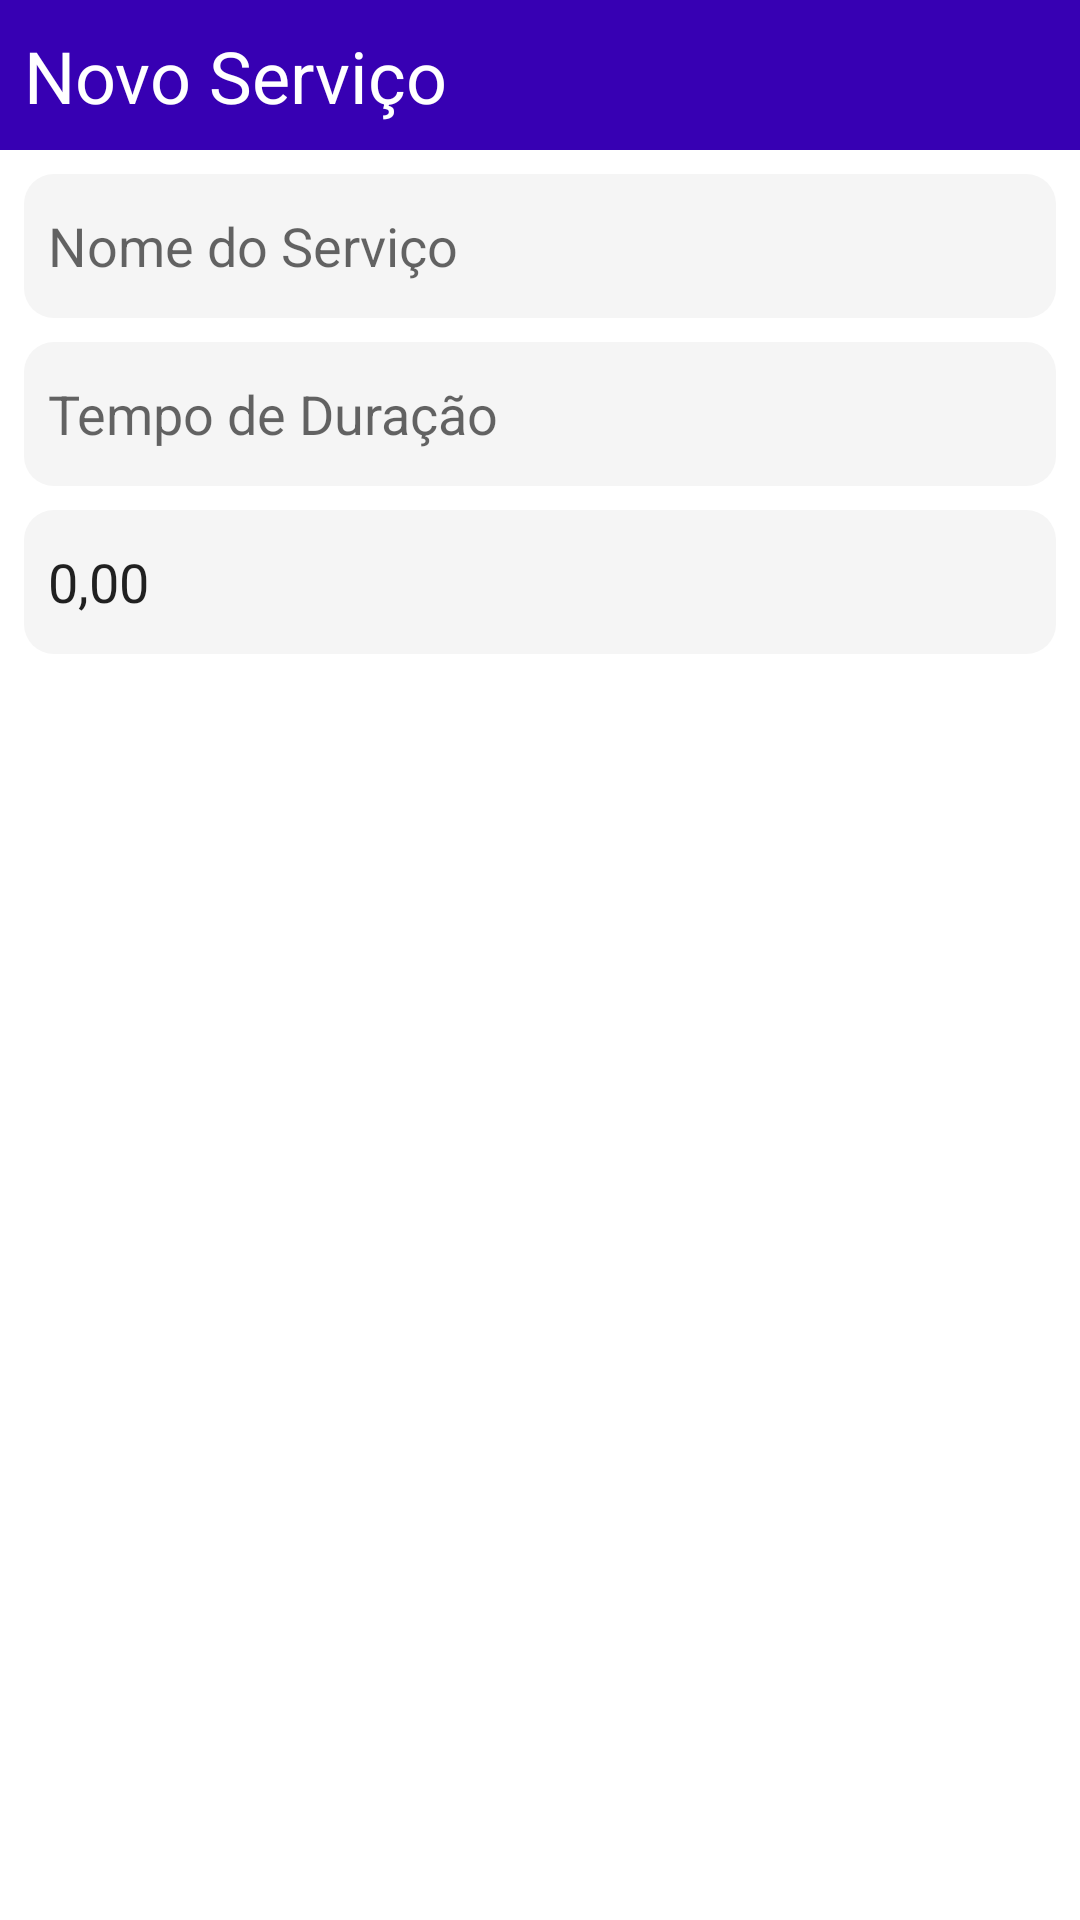

Here is an Android app screen rendered from its layout file. Give the layout XML and the strings, colors and styles it references.
<!-- AndroidManifest.xml: application theme Theme.BeautyStyle -->
<!-- res/layout/fragment_new_job.xml -->
<?xml version="1.0" encoding="utf-8"?>
<androidx.constraintlayout.widget.ConstraintLayout xmlns:android="http://schemas.android.com/apk/res/android"
    xmlns:app="http://schemas.android.com/apk/res-auto"
    xmlns:tools="http://schemas.android.com/tools"
    android:layout_width="match_parent"
    android:layout_height="match_parent">

    <ImageView
        android:id="@+id/fragment_new_service_action_bar"
        android:layout_width="0dp"
        android:layout_height="50dp"
        android:background="@color/purple_700"
        android:contentDescription="@string/todo"
        app:layout_constraintEnd_toEndOf="parent"
        app:layout_constraintStart_toStartOf="parent"
        app:layout_constraintTop_toTopOf="parent" />

    <TextView
        android:layout_width="wrap_content"
        android:layout_height="wrap_content"
        android:layout_marginStart="8dp"
        android:text="@string/new_service"
        android:textColor="@color/white"
        android:textSize="24sp"
        app:layout_constraintBottom_toBottomOf="@id/fragment_new_service_action_bar"
        app:layout_constraintStart_toStartOf="@id/fragment_new_service_action_bar"
        app:layout_constraintTop_toTopOf="@id/fragment_new_service_action_bar" />

    <ImageView
        android:id="@+id/fragment_new_job_save"
        android:layout_width="wrap_content"
        android:layout_height="wrap_content"
        android:layout_marginEnd="8dp"
        android:contentDescription="@string/todo"
        app:layout_constraintBottom_toBottomOf="@id/fragment_new_service_action_bar"
        app:layout_constraintEnd_toEndOf="@id/fragment_new_service_action_bar"
        app:layout_constraintTop_toTopOf="@id/fragment_new_service_action_bar"
        app:srcCompat="@drawable/ic_check" />

    <EditText
        android:id="@+id/fragment_new_job_description"
        android:layout_width="0dp"
        android:layout_height="48dp"
        android:layout_margin="8dp"
        android:background="@drawable/custom_default_input"
        android:hint="@string/service_name"
        android:inputType="text"
        android:padding="8dp"
        app:layout_constraintEnd_toEndOf="parent"
        app:layout_constraintHorizontal_bias="0.0"
        app:layout_constraintStart_toStartOf="parent"
        app:layout_constraintTop_toBottomOf="@+id/fragment_new_service_action_bar"
        tools:ignore="Autofill" />

    <EditText
        android:id="@+id/fragment_new_job_duration"
        android:layout_width="0dp"
        android:layout_height="48dp"
        android:layout_marginTop="8dp"
        android:background="@drawable/custom_default_input"
        android:clickable="true"
        android:digits="0,1,2,3,4,5,6,7,8,9,:"
        android:focusable="false"
        android:hint="@string/duration_time"
        android:inputType="time"
        android:padding="8dp"
        app:layout_constraintEnd_toEndOf="@+id/fragment_new_job_description"
        app:layout_constraintStart_toStartOf="@+id/fragment_new_job_description"
        app:layout_constraintTop_toBottomOf="@+id/fragment_new_job_description"
        tools:ignore="Autofill" />

    <EditText
        android:id="@+id/fragment_new_job_value"
        android:layout_width="0dp"
        android:layout_height="48dp"
        android:layout_marginTop="8dp"
        android:background="@drawable/custom_default_input"
        android:inputType="number"
        android:longClickable="false"
        android:padding="8dp"
        android:text="@string/default_coin_value"
        app:layout_constraintEnd_toEndOf="@+id/fragment_new_job_description"
        app:layout_constraintStart_toStartOf="@+id/fragment_new_job_description"
        app:layout_constraintTop_toBottomOf="@+id/fragment_new_job_duration"
        tools:ignore="Autofill"/>


</androidx.constraintlayout.widget.ConstraintLayout>
<!-- resources referenced by this layout -->
<resources>
  <color name="purple_700">#FF3700B3</color>
  <color name="white">#FFFFFFFF</color>
  <!-- drawable custom_default_input (drawable) -->
  <?xml version="1.0" encoding="utf-8"?>
  <selector xmlns:android="http://schemas.android.com/apk/res/android">
      <item android:state_enabled="true">
          <shape android:shape="rectangle">
              <solid android:color="@color/light_gray"/>
              <corners android:radius="10dp"/>
          </shape>
      </item>
  </selector>
  <string name="default_coin_value">0,00</string>
  <string name="duration_time">Tempo de Duração</string>
  <string name="new_service">Novo Serviço</string>
  <string name="service_name">Nome do Serviço</string>
  <string name="todo">TODO</string>
  <style name="Theme.BeautyStyle" parent="Theme.MaterialComponents.Light.NoActionBar">
          <item name="colorPrimaryDark">@color/pink</item>
          <item name="colorSecondary">@color/purple_700</item>
          <item name="android:timePickerStyle">@style/SpinnerTimePicker</item>
      </style>
  <color name="light_gray">#F5F5F5</color>
  <color name="pink">#FF37BC</color>
  <style name="SpinnerTimePicker" parent="android:Widget.Material.Light.TimePicker">
          <item name="android:timePickerMode">spinner</item>
      </style>
</resources>
